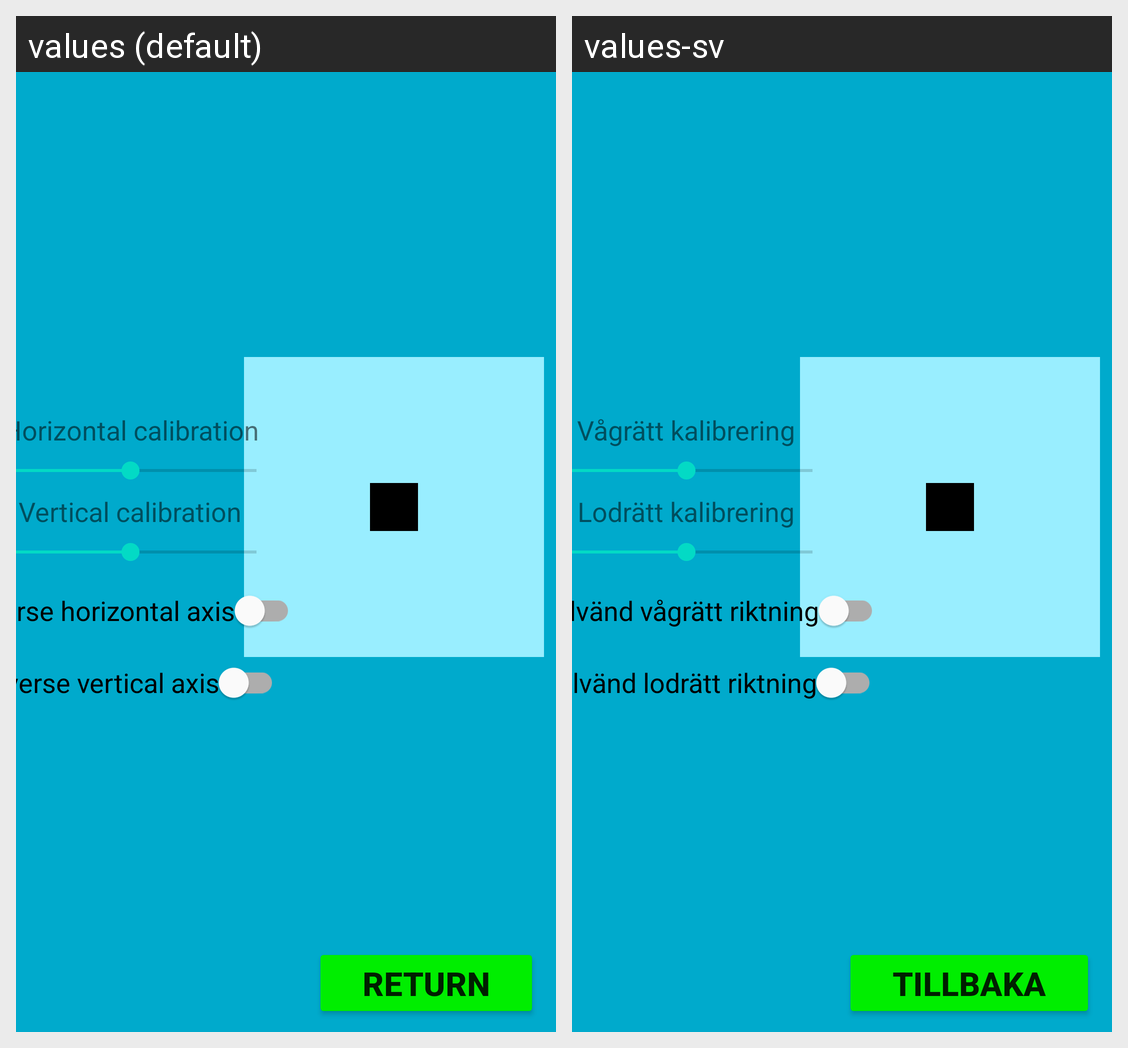

For this localized Android screen grid, give each drawn string resource with its value in every locale shown.
Android screen res/layout/fragment_settings.xml rendered under 2 locales, left to right: values (default), values-sv. Device: Nexus 5 (rendered at 1080×1920; each locale shown at half size, 540×960, under a caption strip naming it); theme Theme.SlutProjekt.
Strings drawn on this screen, with the default value and each locale's value (text and hints the layout hard-codes, and strings that could not be matched under every locale, appear in the picture but are not listed):

button_return
  values: Return
  values-sv: Tillbaka

hor_calibration
  values: Horizontal calibration
  values-sv: Vågrätt kalibrering

ver_calibration
  values: Vertical calibration
  values-sv: Lodrätt kalibrering

hor_axis_reverse
  values: Inverse horizontal axis
  values-sv: Spegelvänd vågrätt riktning

ver_axis_reverse
  values: Inverse vertical axis
  values-sv: Spegelvänd lodrätt riktning
